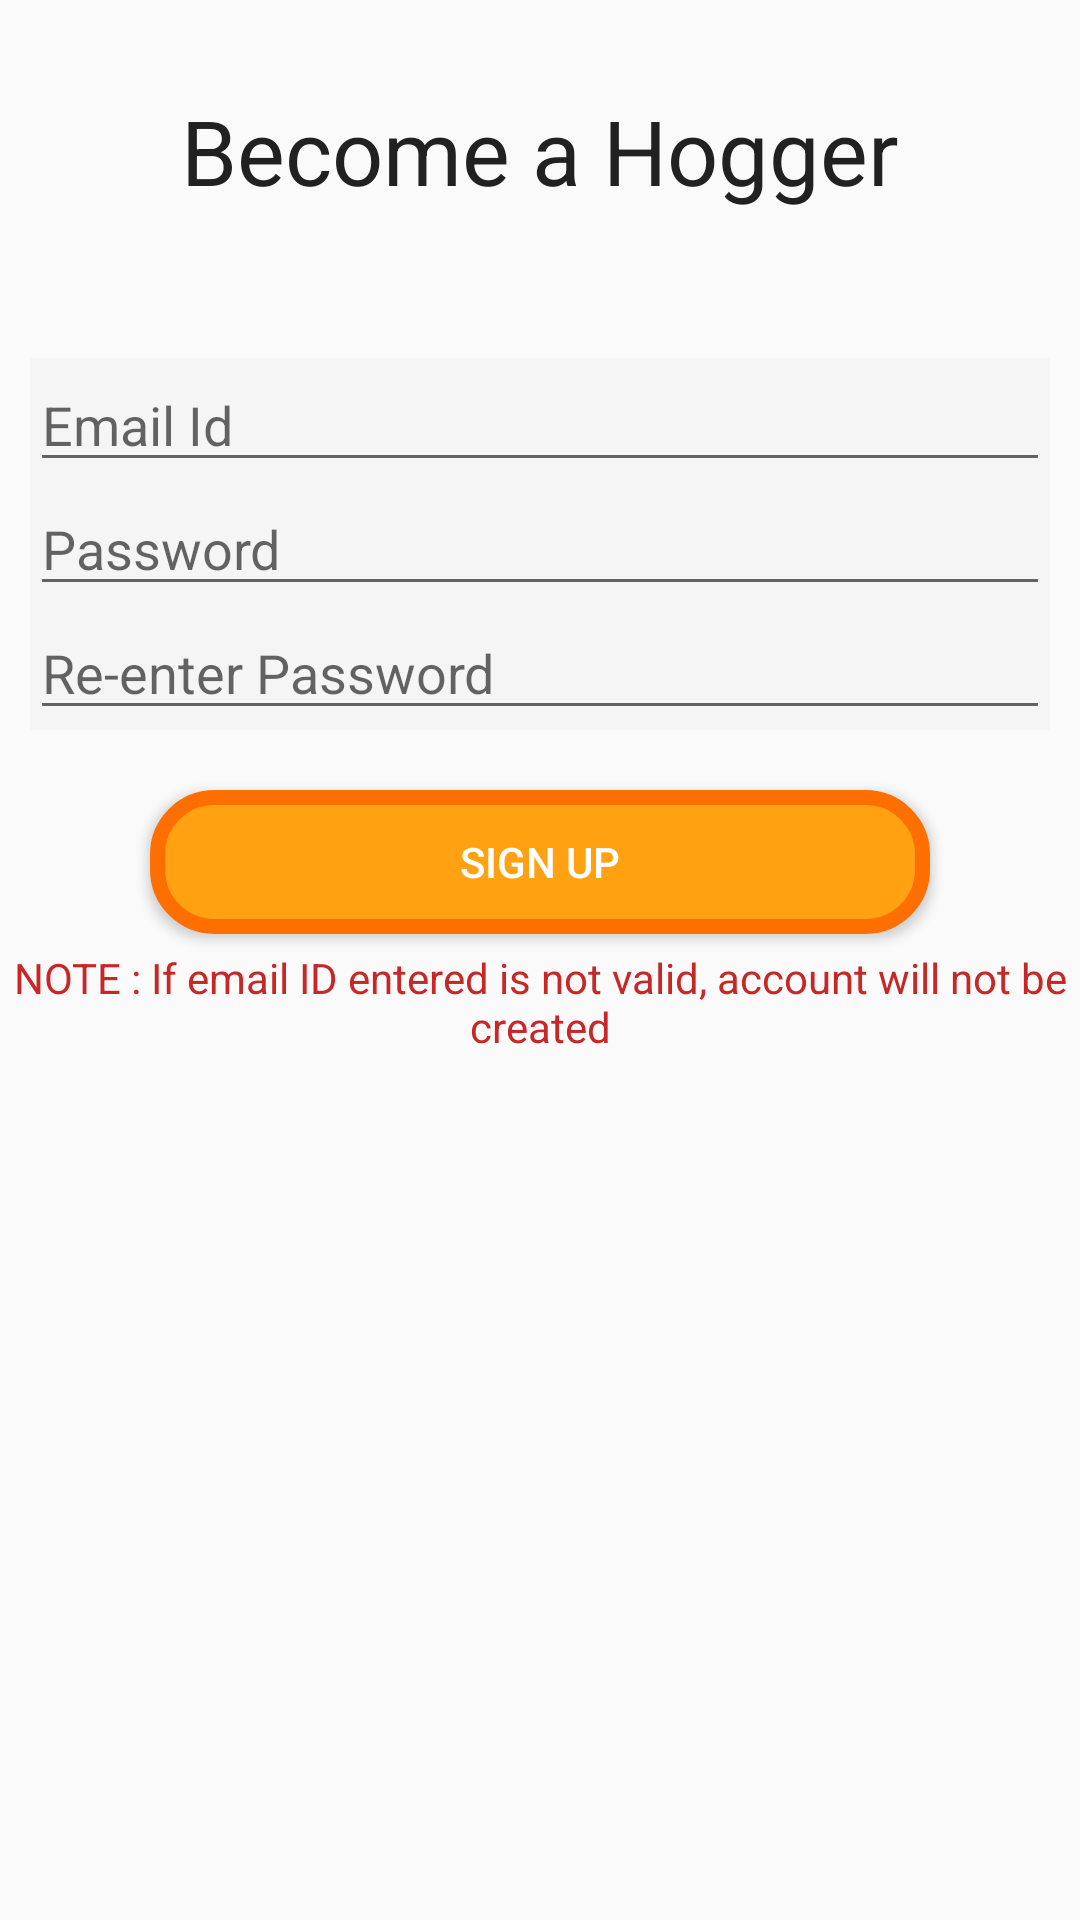

Android layout source for this screen:
<!-- AndroidManifest.xml: application theme AppTheme -->
<!-- res/layout/activity_main4.xml -->
<?xml version="1.0" encoding="utf-8"?>
<LinearLayout xmlns:android="http://schemas.android.com/apk/res/android"
    xmlns:app="http://schemas.android.com/apk/res-auto"
    xmlns:tools="http://schemas.android.com/tools"
    android:layout_width="match_parent"
    android:layout_height="match_parent"
    android:orientation="vertical"
    tools:context="com.example.hoggers.Main4Activity">

    <TextView
        android:layout_width="match_parent"
        android:layout_height="wrap_content"
        android:layout_marginTop="30dp"
        android:layout_marginBottom="30dp"
        android:layout_gravity="center"
        android:gravity="center"
        android:text="@string/become_a_hogger"
        android:textColor="#212121"
        android:textSize="30sp"/>

    <TextView
        android:layout_width="match_parent"
        android:layout_height="wrap_content"
        android:gravity="center"
        android:textColor="#d50000"
        android:text=""
        android:id="@+id/t2"/>

    <LinearLayout
        android:layout_width="match_parent"
        android:layout_height="wrap_content"
        android:orientation="vertical"
        android:background="@color/lightGray"
        android:layout_centerInParent="true"
        android:layout_marginLeft="10dp"
        android:layout_marginRight="10dp">

        <EditText
            android:id="@+id/userSign"
            android:layout_width="match_parent"
            android:layout_height="wrap_content"
            android:drawableStart="@drawable/ic_email_black_24dp"
            android:hint="@string/email_id"
            android:drawablePadding="10dp"
            android:inputType="textEmailAddress" />

        <EditText
            android:id="@+id/passCheckSign"
            android:layout_width="match_parent"
            android:layout_height="wrap_content"
            android:drawablePadding="10dp"
            android:drawableStart="@drawable/ic_lock_black_24dp"
            android:hint="@string/password"
            android:inputType="textPassword" />

        <EditText
            android:id="@+id/passSign"
            android:layout_width="match_parent"
            android:layout_height="wrap_content"
            android:drawablePadding="10dp"
            android:drawableStart="@drawable/ic_lock_black_24dp"
            android:hint="@string/re_enter_password"
            android:inputType="textPassword"
            tools:ignore="HardcodedText" />

    </LinearLayout>
    <Button
        android:layout_marginTop="20dp"

        android:layout_marginLeft="50dp"
        android:layout_marginRight="50dp"
        android:id="@+id/but1"
        android:layout_width="match_parent"
        android:layout_height="wrap_content"
        android:layout_gravity="right"
        android:background="@drawable/button_shape"
        android:onClick="signUpNow"
        android:text="@string/sign_up"
        android:visibility="visible"
        style="@style/Widget.AppCompat.Button.Colored"/>

    <TextView
        android:layout_width="match_parent"
        android:layout_height="wrap_content"
        android:text="NOTE : If email ID entered is not valid, account will not be created"
        android:textColor="#c62828"
        android:gravity="center"
        android:layout_marginTop="5dp"/>

</LinearLayout>
<!-- resources referenced by this layout -->
<resources>
  <color name="lightGray">#f5f5f5</color>
  <!-- drawable button_shape (drawable) -->
  <?xml version="1.0" encoding="utf-8"?>
  <selector xmlns:android="http://schemas.android.com/apk/res/android">
      <item>
          <shape android:shape="rectangle">
              <corners android:radius="19dp"/>
              <solid android:color="#ffa111"/>
              <stroke android:color="#ff6f00"
                  android:width="5dp"/>
          </shape>
      </item>
  </selector>
  <string name="become_a_hogger">Become a Hogger</string>
  <string name="email_id">Email Id</string>
  <string name="password">Password</string>
  <string name="re_enter_password">Re-enter Password</string>
  <string name="sign_up">Sign up</string>
  <style name="AppTheme" parent="Theme.AppCompat.Light.DarkActionBar">
          
          <item name="colorPrimary">@color/colorPrimary</item>
          <item name="colorPrimaryDark">@color/colorAccent</item>
          <item name="colorAccent">@color/colorAccent</item>
  
      </style>
  <color name="colorPrimary">#fbc000</color>
  <color name="colorAccent">#ffa111</color>
</resources>
